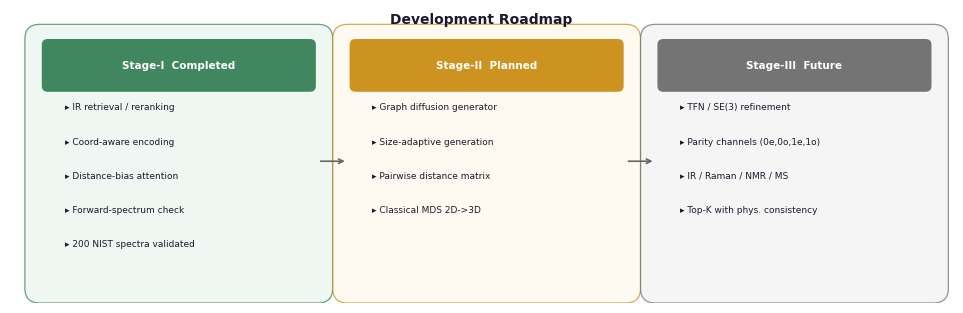

Generate this figure with matplotlib: (Note: this script raises an exception after producing the figure.)
"""Figure 3: Development Roadmap.
Three-stage compact roadmap: Completed -> Planned -> Future.
"""
import matplotlib
matplotlib.use("Agg")
import matplotlib.pyplot as plt
import matplotlib.patches as mpatches
from matplotlib.patches import FancyBboxPatch
import numpy as np

plt.rcParams.update({
    "font.family": "sans-serif",
    "font.sans-serif": ["DejaVu Sans", "Arial", "Helvetica", "sans-serif"],
    "font.size": 8,
    "svg.fonttype": "none",
    "pdf.fonttype": 42,
})

FIG_W = 9.5
FIG_H = 3.0

fig, ax = plt.subplots(figsize=(FIG_W, FIG_H))
ax.set_xlim(0, 9.5)
ax.set_ylim(0, 3.0)
ax.axis("off")

C_DARK = "#1a1a2e"
C_BLUE = "#2c5f8a"
C_GREEN = "#2d7a4f"
C_AMBER = "#c8880a"
C_GREY = "#666666"
C_LIGHT_GREY = "#aaaaaa"
C_BG_CARD = "#f5f8fc"

# ── Three stage cards ──
card_data = [
    {
        "x": 0.3, "w": 2.8, "title": "Stage-I  Completed",
        "color": C_GREEN, "bg": "#e8f5ec",
        "items": [
            "IR retrieval / reranking",
            "Coord-aware encoding",
            "Distance-bias attention",
            "Forward-spectrum check",
            "200 NIST spectra validated",
        ]
    },
    {
        "x": 3.4, "w": 2.8, "title": "Stage-II  Planned",
        "color": C_AMBER, "bg": "#fef8ec",
        "items": [
            "Graph diffusion generator",
            "Size-adaptive generation",
            "Pairwise distance matrix",
            "Classical MDS 2D->3D",
        ]
    },
    {
        "x": 6.5, "w": 2.8, "title": "Stage-III  Future",
        "color": C_GREY, "bg": "#f2f2f2",
        "items": [
            "TFN / SE(3) refinement",
            "Parity channels (0e,0o,1e,1o)",
            "IR / Raman / NMR / MS",
            "Top-K with phys. consistency",
        ]
    },
]

for c in card_data:
    # Card background
    card = FancyBboxPatch(
        (c["x"], 0.15), c["w"], 2.55,
        boxstyle="round,pad=0.15",
        facecolor=c["bg"], edgecolor=c["color"], linewidth=0.9, alpha=0.7, zorder=1
    )
    ax.add_patch(card)
    # Card header
    header = FancyBboxPatch(
        (c["x"] + 0.08, 2.22), c["w"] - 0.16, 0.42,
        boxstyle="round,pad=0.06",
        facecolor=c["color"], edgecolor="none", alpha=0.9, zorder=3
    )
    ax.add_patch(header)
    ax.text(c["x"] + c["w"]/2, 2.43, c["title"], ha="center", va="center",
            fontsize=7.5, fontweight="bold", color="white", zorder=4)
    # Items
    for j, item in enumerate(c["items"]):
        y = 2.0 - j * 0.35
        ax.text(c["x"] + 0.25, y, "▸ " + item, fontsize=6.5, color=C_DARK,
                va="center", zorder=4)

# Arrows between cards
for x_src, x_dst in [(3.1, 3.4), (6.2, 6.5)]:
    ax.annotate("", xy=(x_dst, 1.45), xytext=(x_src, 1.45),
                arrowprops=dict(arrowstyle="->", color=C_GREY, lw=1.2), zorder=2)

# ── Title ──
ax.text(4.75, 2.9, "Development Roadmap", ha="center", va="center",
        fontsize=10, fontweight="bold", color=C_DARK)

fig.tight_layout(pad=0.3)
out = "02_demo_document/latex/figures/fig3_roadmap.pdf"
fig.savefig(out, dpi=300, bbox_inches="tight", facecolor="white", edgecolor="none")
fig.savefig(out.replace(".pdf", ".png"), dpi=200, bbox_inches="tight",
            facecolor="white", edgecolor="none")
plt.close(fig)
print(f"Saved {out}")
